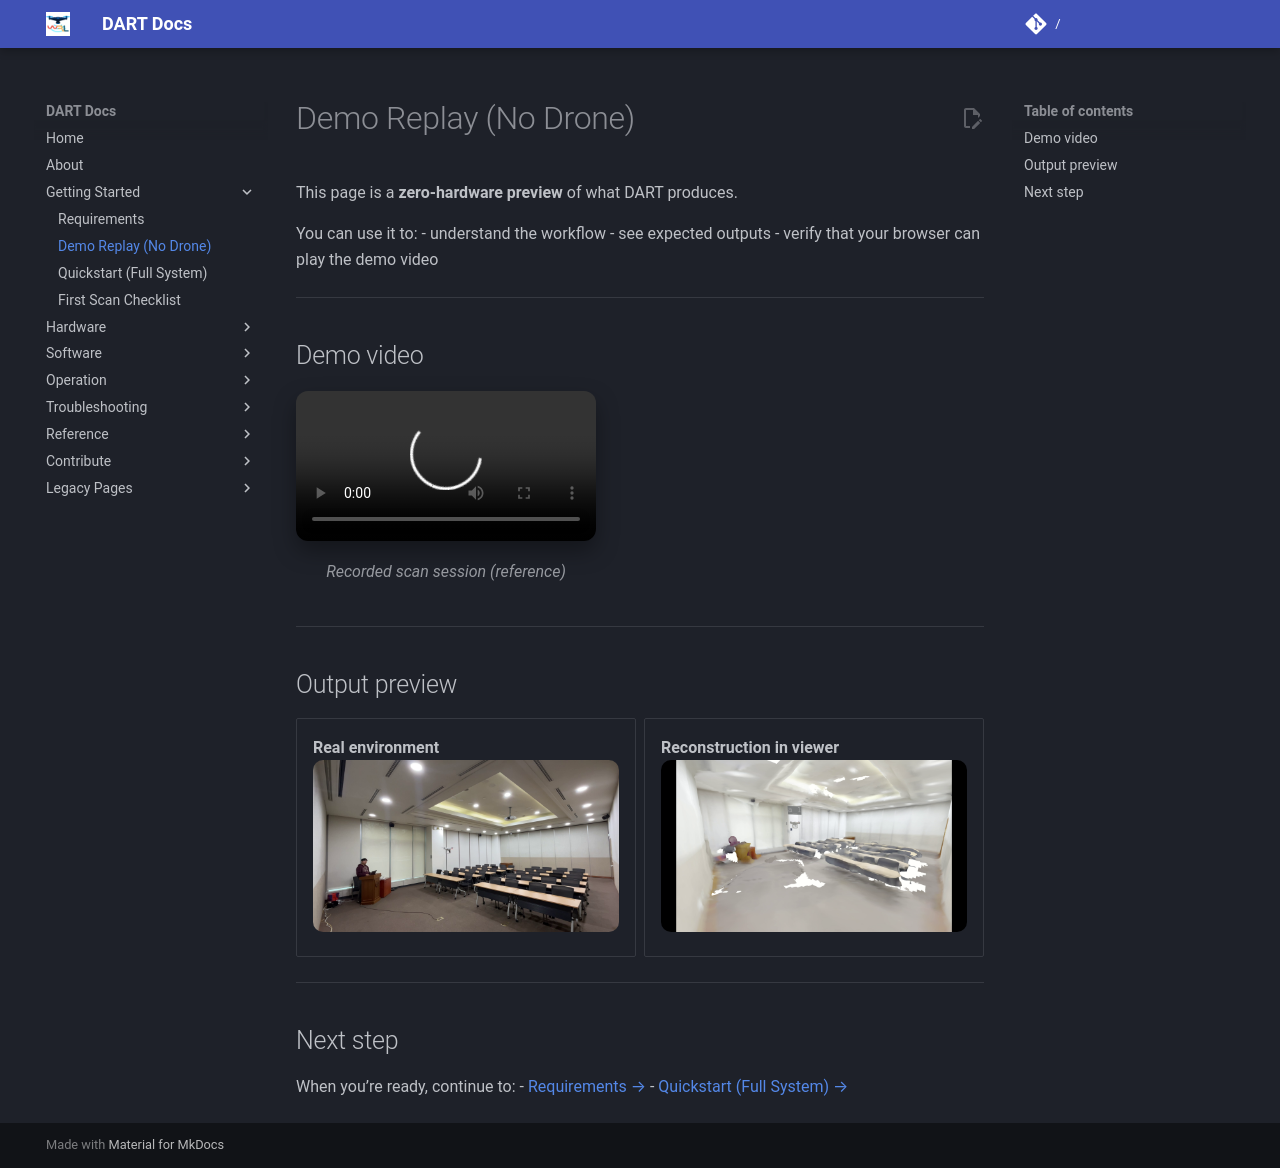

repository: wrlab/DART-Docs · page: getting-started/demo-replay/index.html · generator: mkdocs

# Demo Replay (No Drone)

This page is a **zero-hardware preview** of what DART produces.

You can use it to:
- understand the workflow
- see expected outputs
- verify that your browser can play the demo video

---

## Demo video

<figure style="margin: 18px 0;" markdown="1">
<video controls style="width: 100%; border-radius: 12px; box-shadow: 0 10px 22px rgba(0,0,0,0.35);">
  <source src="../assets/Scan_MeetingRoom2_WXR.mp4" type="video/mp4">
</video>
<figcaption style="opacity: 0.75; margin-top: 10px;">Recorded scan session (reference)</figcaption>
</figure>

---

## Output preview

<div class="grid cards" markdown="1">
- **Real environment**
  ![Real](../assets/reconstruction_real.png){ style="width: 100%; border-radius: 10px;" }

- **Reconstruction in viewer**
  ![Viewer](../assets/reconstruction_wxr.png){ style="width: 100%; border-radius: 10px;" }
</div>

---

## Next step

When you’re ready, continue to:
- [Requirements →](../requirements/)
- [Quickstart (Full System) →](../quickstart/)
